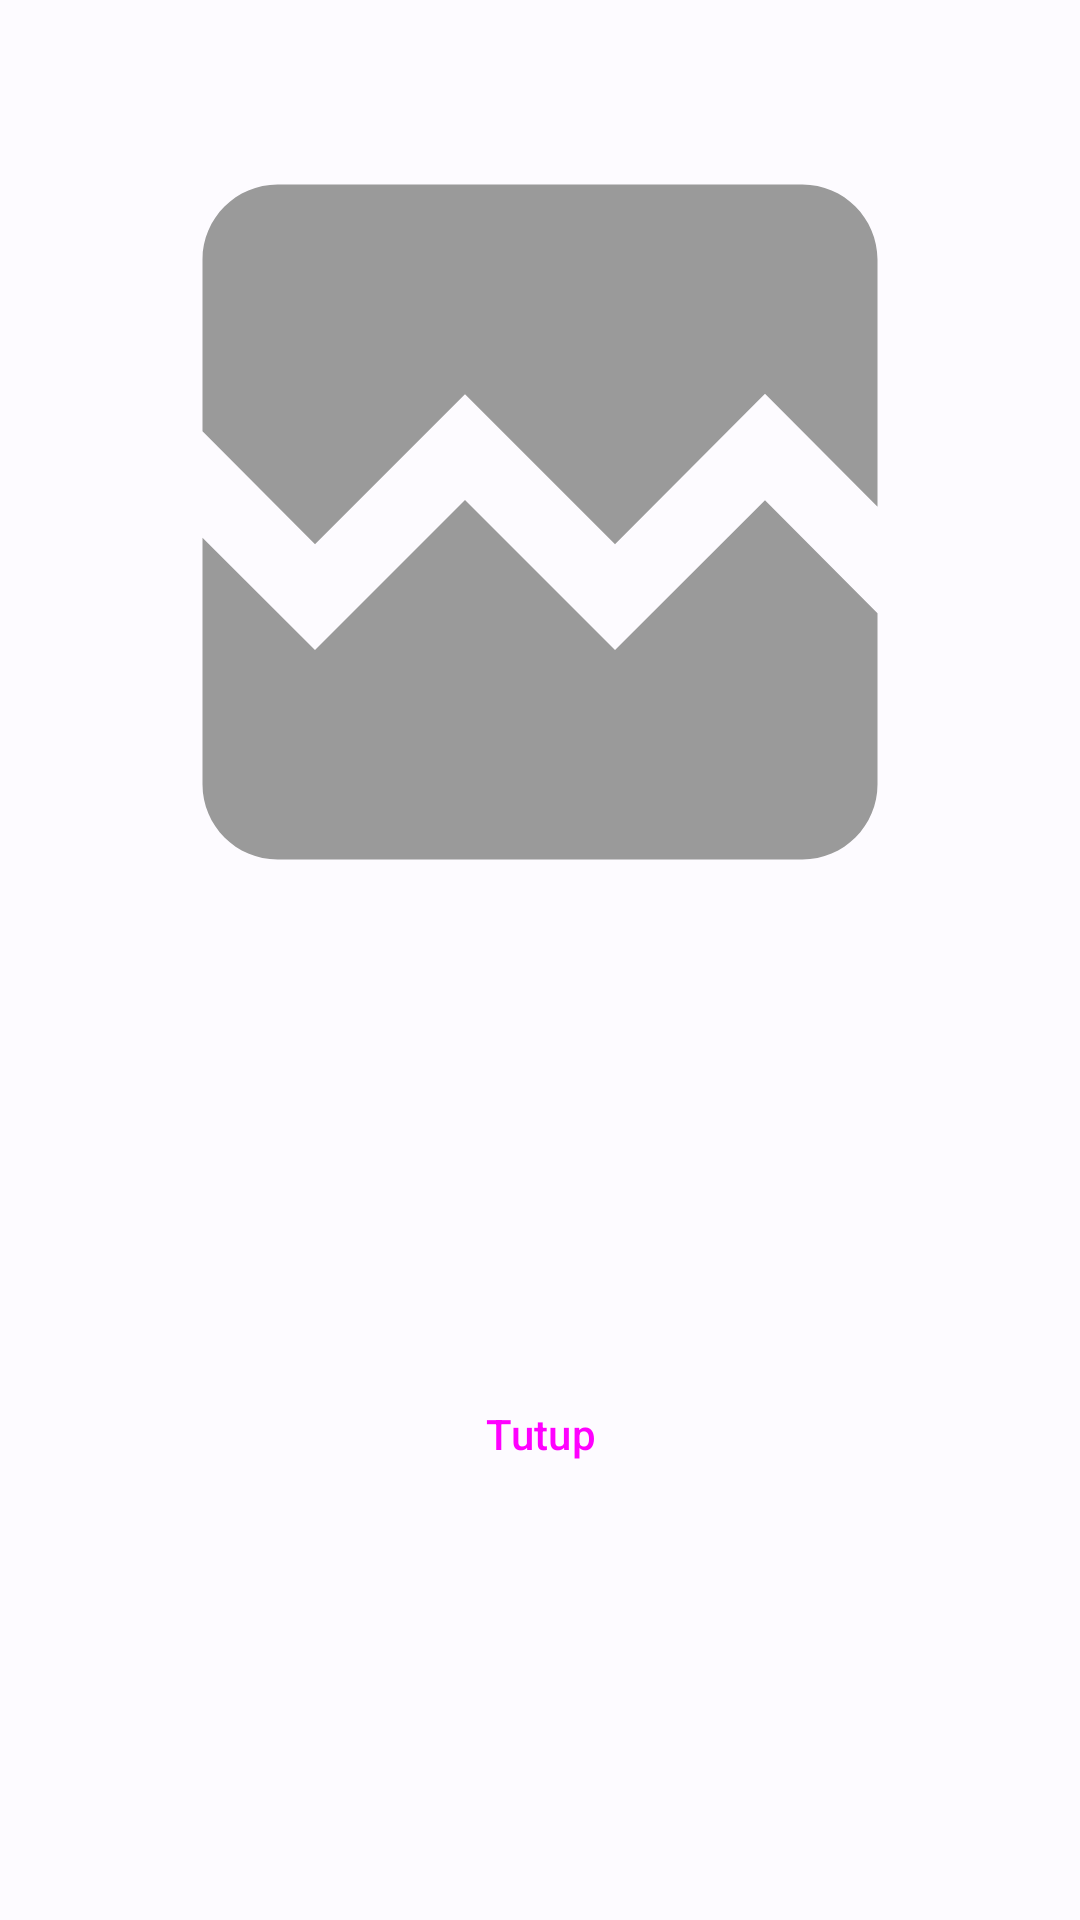

Android layout source for this screen:
<!-- AndroidManifest.xml: application theme ApartemenKuAppTheme -->
<!-- res/layout/bottom_sheet_qr_pkg.xml -->
<?xml version="1.0" encoding="utf-8"?>
<androidx.constraintlayout.widget.ConstraintLayout xmlns:android="http://schemas.android.com/apk/res/android"
    xmlns:app="http://schemas.android.com/apk/res-auto"
    xmlns:tools="http://schemas.android.com/tools"
    android:layout_width="match_parent"
    android:layout_height="wrap_content">

    <ImageView
        android:id="@+id/imgQRPkg"
        android:layout_width="0dp"
        android:layout_height="300dp"
        android:layout_marginStart="24dp"
        android:layout_marginTop="24dp"
        android:layout_marginEnd="24dp"
        android:scaleType="fitCenter"
        app:layout_constraintEnd_toEndOf="parent"
        app:layout_constraintStart_toStartOf="parent"
        app:layout_constraintTop_toTopOf="parent"
        app:srcCompat="@drawable/baseline_broken_image_24" />

    <Button
        android:id="@+id/btnCloseDialogQRPkg"
        style="@style/Widget.Material3.Button.TonalButton"
        android:layout_width="0dp"
        android:layout_height="wrap_content"
        android:layout_marginStart="24dp"
        android:layout_marginTop="16dp"
        android:layout_marginEnd="24dp"
        android:layout_marginBottom="24dp"
        android:text="Tutup"
        app:layout_constraintBottom_toBottomOf="parent"
        app:layout_constraintEnd_toEndOf="parent"
        app:layout_constraintStart_toStartOf="parent"
        app:layout_constraintTop_toBottomOf="@+id/imgQRPkg" />
</androidx.constraintlayout.widget.ConstraintLayout>
<!-- resources referenced by this layout -->
<resources>
  <!-- drawable baseline_broken_image_24 (drawable) -->
  <vector android:height="24dp" android:tint="#9A9A9A"
      android:viewportHeight="24" android:viewportWidth="24"
      android:width="24dp" xmlns:android="http://schemas.android.com/apk/res/android">
      <path android:fillColor="@android:color/white" android:pathData="M21,5v6.59l-3,-3.01 -4,4.01 -4,-4 -4,4 -3,-3.01L3,5c0,-1.1 0.9,-2 2,-2h14c1.1,0 2,0.9 2,2zM18,11.42l3,3.01L21,19c0,1.1 -0.9,2 -2,2L5,21c-1.1,0 -2,-0.9 -2,-2v-6.58l3,2.99 4,-4 4,4 4,-3.99z"/>
  </vector>
  <color name="md_theme_light_primary">#265EA7</color>
  <color name="md_theme_light_onPrimary">#FFFFFF</color>
  <color name="md_theme_light_primaryContainer">#D6E3FF</color>
  <color name="md_theme_light_onPrimaryContainer">#001B3D</color>
  <color name="md_theme_light_secondary">#1E5FA6</color>
  <color name="md_theme_light_onSecondary">#FFFFFF</color>
  <color name="md_theme_light_secondaryContainer">#D4E3FF</color>
  <color name="md_theme_light_onSecondaryContainer">#001C3A</color>
  <color name="md_theme_light_tertiary">#885200</color>
  <color name="md_theme_light_onTertiary">#FFFFFF</color>
  <color name="md_theme_light_tertiaryContainer">#FFDDBB</color>
  <color name="md_theme_light_onTertiaryContainer">#2B1700</color>
  <color name="md_theme_light_error">#BA1A1A</color>
  <color name="md_theme_light_errorContainer">#FFDAD6</color>
  <color name="md_theme_light_onError">#FFFFFF</color>
  <color name="md_theme_light_onErrorContainer">#410002</color>
  <color name="md_theme_light_background">#FDFBFF</color>
  <color name="md_theme_light_onBackground">#1A1C1E</color>
  <color name="md_theme_light_surface">#FDFBFF</color>
  <color name="md_theme_light_onSurface">#1A1C1E</color>
  <color name="md_theme_light_surfaceVariant">#E0E2EC</color>
  <color name="md_theme_light_onSurfaceVariant">#43474E</color>
  <color name="md_theme_light_outline">#74777F</color>
  <color name="md_theme_light_inverseOnSurface">#F1F0F4</color>
  <color name="md_theme_light_inverseSurface">#2F3033</color>
  <color name="md_theme_light_inversePrimary">#A8C8FF</color>
</resources>
